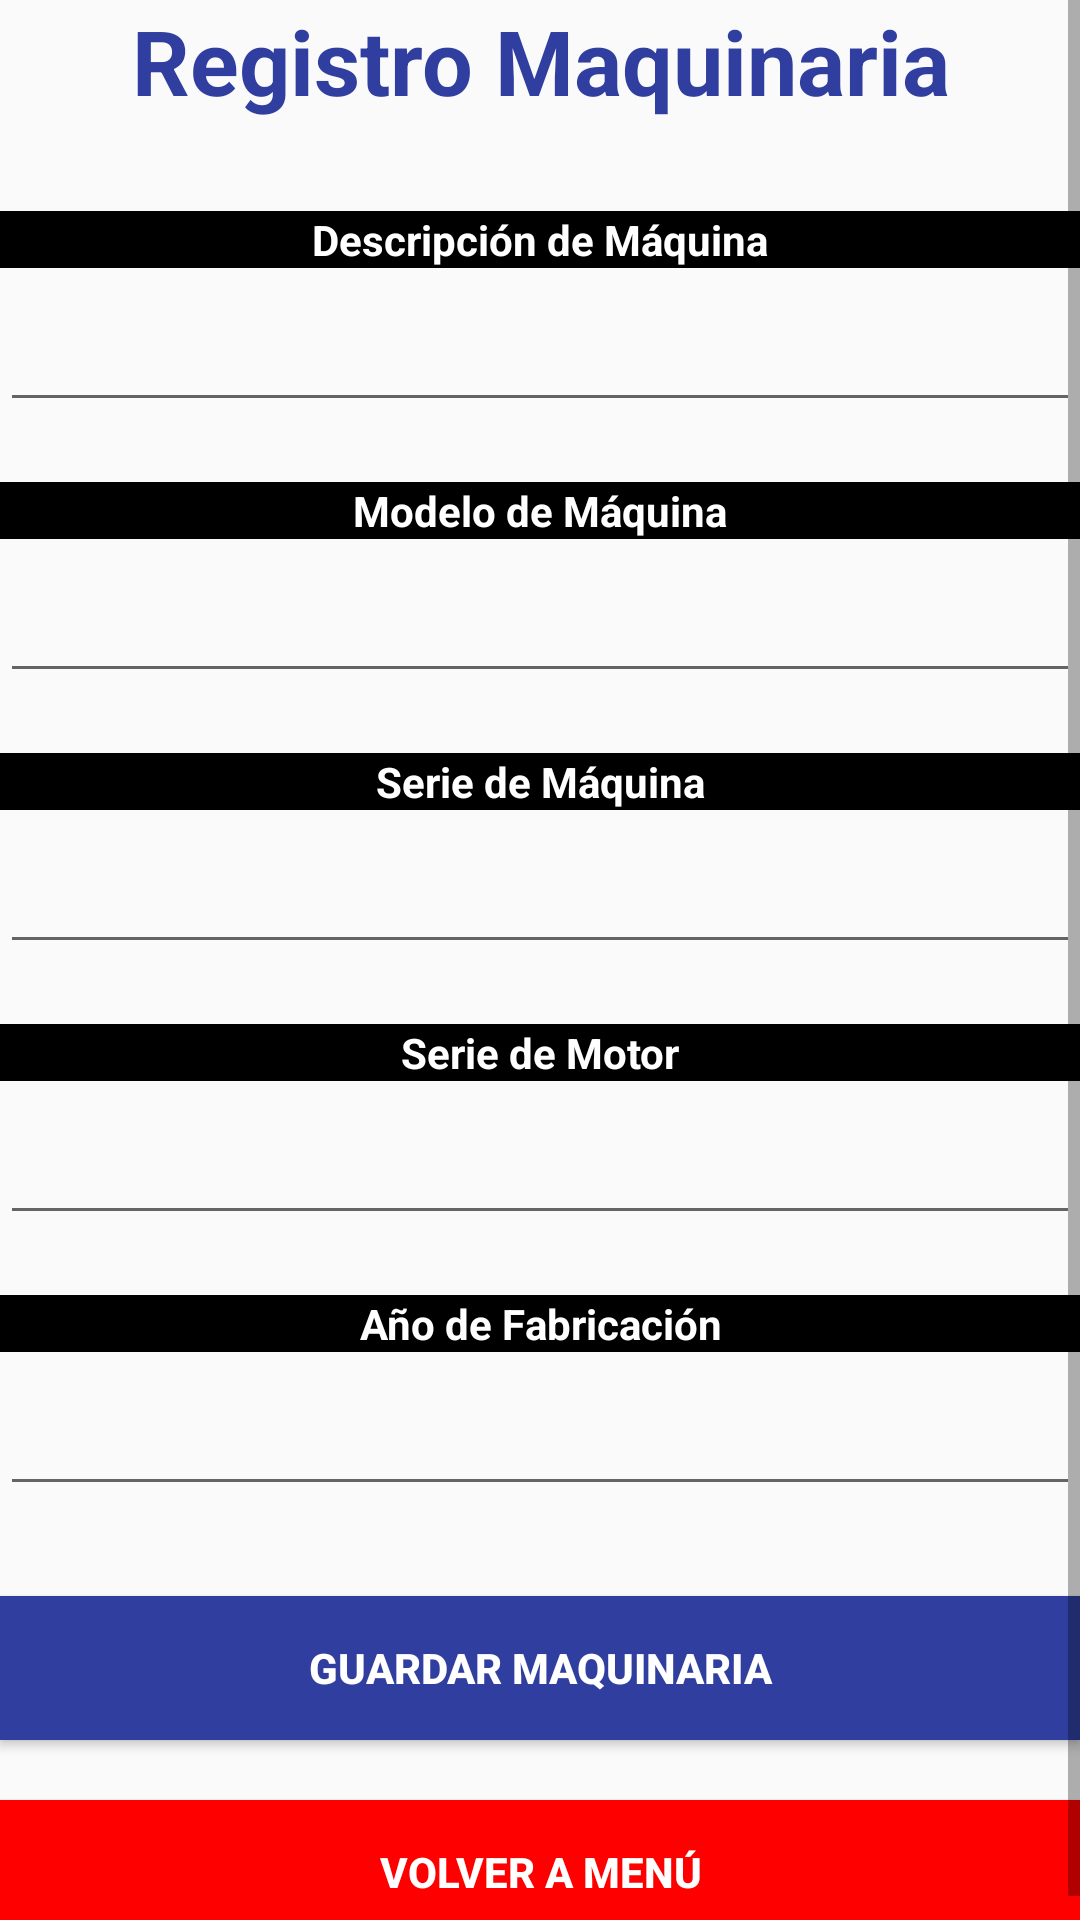

Write the Android layout XML for this screen, with the resource values it uses.
<!-- AndroidManifest.xml: application theme AppTheme -->
<!-- res/layout/activity_maquinaria.xml -->
<?xml version="1.0" encoding="utf-8"?>
<RelativeLayout xmlns:android="http://schemas.android.com/apk/res/android"
    xmlns:app="http://schemas.android.com/apk/res-auto"
    xmlns:tools="http://schemas.android.com/tools"
    android:layout_width="match_parent"
    android:layout_height="match_parent"
    tools:context=".Vista.Maquinaria">

    <ScrollView
        android:layout_width="match_parent"
        android:layout_height="match_parent">
        <RelativeLayout
            android:layout_width="match_parent"
            android:layout_height="match_parent">

            <TextView
                android:layout_width="match_parent"
                android:layout_height="wrap_content"
                android:textAlignment="center"
                android:text="Registro Maquinaria"
                android:textSize="30dp"
                android:textStyle="bold"
                android:textColor="@color/colorAzul"
                android:id="@+id/lblRegistroMaquina" />

            <TextView
                android:id="@+id/lblNombreMaquina"
                android:layout_marginTop="30dp"
                android:layout_below="@id/lblRegistroMaquina"
                android:textStyle="bold"
                android:textColor="@color/colorBlanco"
                android:background="@color/colorNegro"
                android:text="Descripción de Máquina"
                android:textAlignment="center"
                android:layout_width="match_parent"
                android:layout_height="wrap_content" />

            <EditText
                android:id="@+id/txtNombreMaquinaria"
                android:layout_below="@+id/lblNombreMaquina"
                android:layout_marginTop="10dp"
                android:layout_width="match_parent"
                android:inputType="textCapCharacters"
                android:layout_height="wrap_content" />

            <TextView
                android:id="@+id/lblModelo"
                android:layout_below="@id/txtNombreMaquinaria"
                android:layout_marginTop="20dp"
                android:textStyle="bold"
                android:textColor="@color/colorBlanco"
                android:background="@color/colorNegro"
                android:text="Modelo de Máquina"
                android:textAlignment="center"
                android:layout_width="match_parent"
                android:layout_height="wrap_content" />

            <EditText
                android:id="@+id/txtModeloMaquinaria"
                android:layout_below="@+id/lblModelo"
                android:layout_marginTop="10dp"
                android:layout_width="match_parent"
                android:inputType="textCapCharacters"
                android:layout_height="wrap_content" />

            <TextView
                android:id="@+id/lblSerieMaquinaria"
                android:layout_below="@id/txtModeloMaquinaria"
                android:layout_marginTop="20dp"
                android:textStyle="bold"
                android:textColor="@color/colorBlanco"
                android:background="@color/colorNegro"
                android:text="Serie de Máquina"
                android:textAlignment="center"
                android:layout_width="match_parent"
                android:layout_height="wrap_content" />

            <EditText
                android:id="@+id/txtSerieMaquinaria"
                android:layout_below="@+id/lblSerieMaquinaria"
                android:layout_marginTop="10dp"
                android:layout_width="match_parent"
                android:inputType="textCapCharacters"
                android:layout_height="wrap_content" />

            <TextView
                android:id="@+id/lblSerieMotor"
                android:layout_below="@id/txtSerieMaquinaria"
                android:layout_marginTop="20dp"
                android:textStyle="bold"
                android:textColor="@color/colorBlanco"
                android:background="@color/colorNegro"
                android:text="Serie de Motor"
                android:textAlignment="center"
                android:layout_width="match_parent"
                android:layout_height="wrap_content" />

            <EditText
                android:id="@+id/txtSerieMotor"
                android:layout_below="@+id/lblSerieMotor"
                android:layout_marginTop="10dp"
                android:layout_width="match_parent"
                android:inputType="textCapCharacters"
                android:layout_height="wrap_content" />

            <TextView
                android:id="@+id/lblAnio"
                android:layout_below="@id/txtSerieMotor"
                android:layout_marginTop="20dp"
                android:textStyle="bold"
                android:textColor="@color/colorBlanco"
                android:background="@color/colorNegro"
                android:text="Año de Fabricación"
                android:textAlignment="center"
                android:inputType="date"
                android:layout_width="match_parent"
                android:layout_height="wrap_content" />

            <EditText
                android:id="@+id/txtAnio"
                android:layout_below="@+id/lblAnio"
                android:layout_marginTop="10dp"
                android:layout_width="match_parent"
                android:inputType="date"
                android:layout_height="wrap_content" />

           <Button
               android:id="@+id/btnGuardar"
               android:text="Guardar Maquinaria"
               android:background="@color/colorAzul"
               android:textColor="@color/colorBlanco"
               android:textStyle="bold"
               android:layout_below="@id/txtAnio"
               android:layout_marginTop="30dp"
               android:layout_width="match_parent"
               android:layout_height="wrap_content" />

            <Button
                android:id="@+id/btnVolverMenu"
                android:background="@color/colorRojo"
                android:textColor="@color/colorBlanco"
                android:textStyle="bold"
                android:text="Volver a Menú"
                android:layout_below="@id/btnGuardar"
                android:layout_marginTop="20dp"
                android:layout_width="match_parent"
                android:layout_height="wrap_content" />



        </RelativeLayout>
    </ScrollView>
</RelativeLayout>
<!-- resources referenced by this layout -->
<resources>
  <color name="colorAzul">#303f9f</color>
  <color name="colorBlanco">#ffffff</color>
  <color name="colorNegro">#000000</color>
  <color name="colorRojo">#FF0000</color>
  <style name="AppTheme" parent="Base.Theme.AppCompat.Light.DarkActionBar">
          
  
      </style>
</resources>
